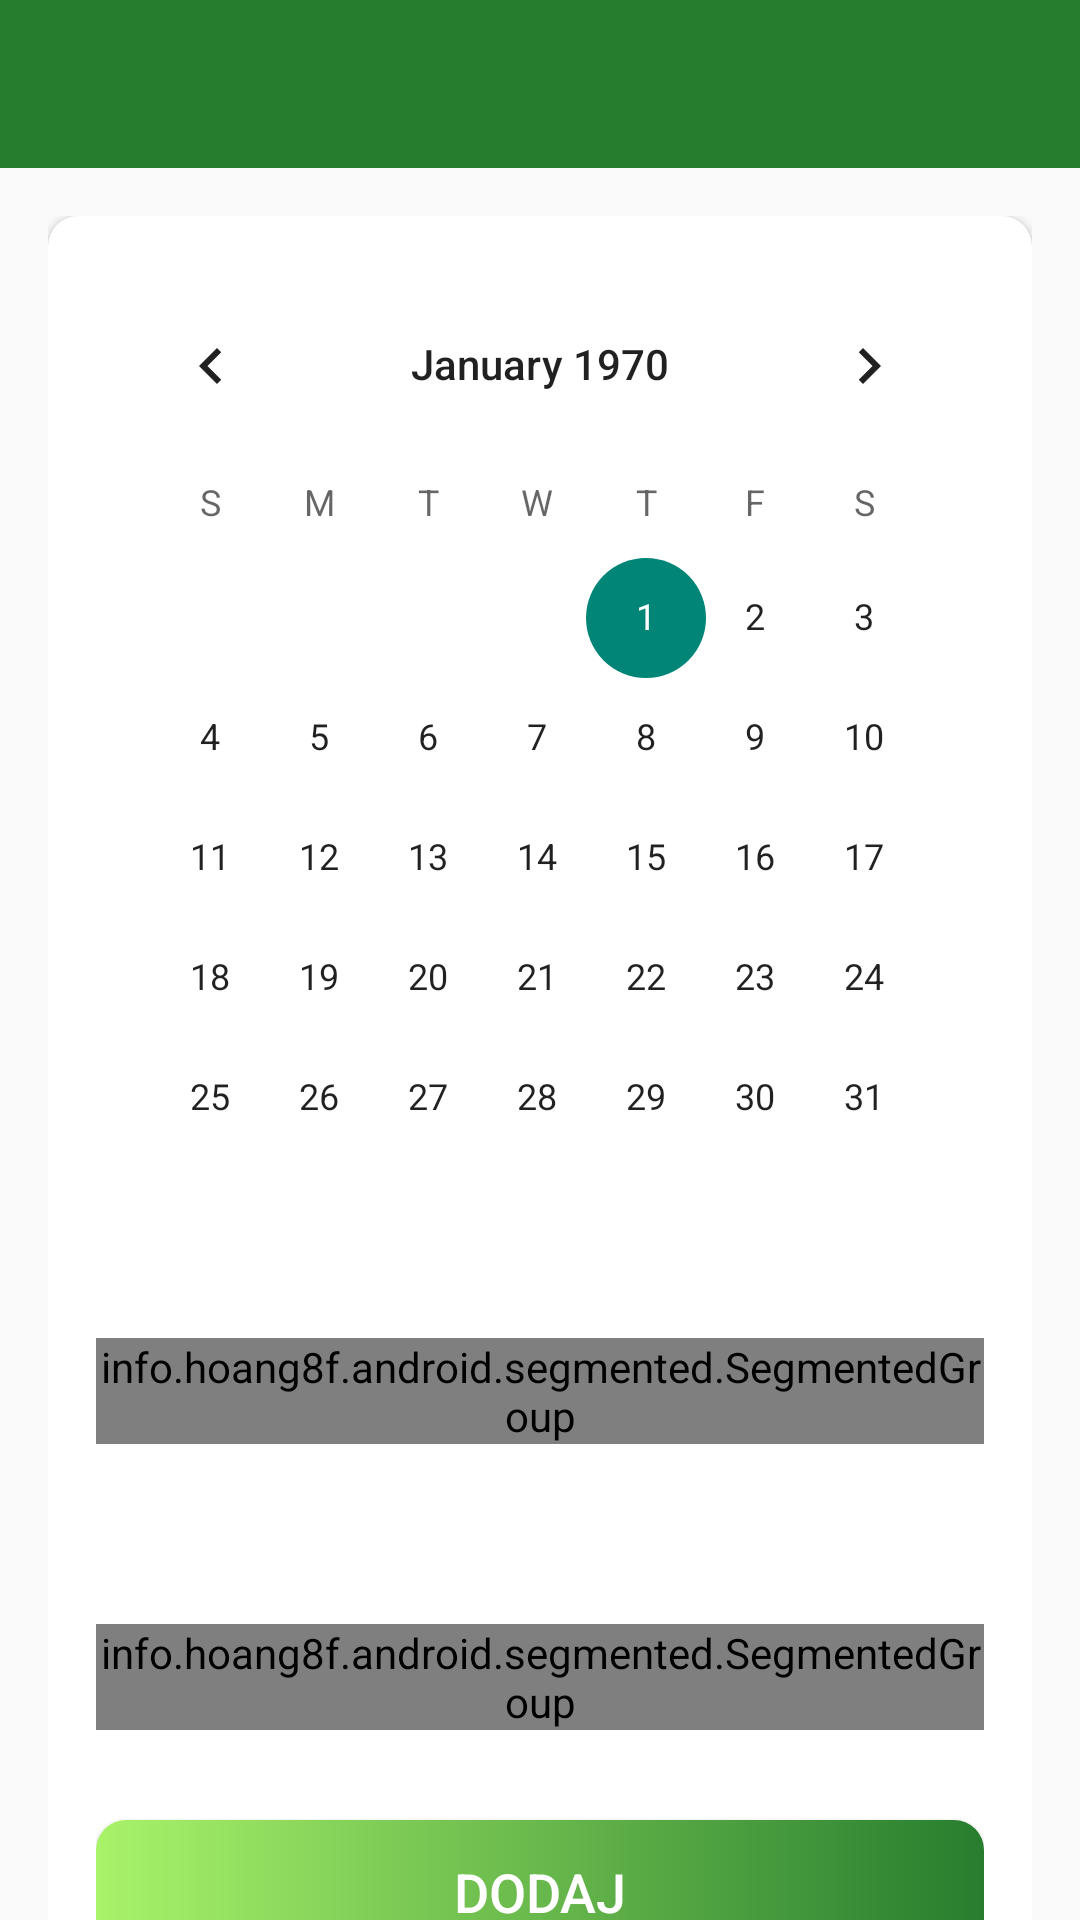

This screen was rendered from an Android layout file. Write that file and the resources it references.
<!-- AndroidManifest.xml: activity theme Theme.AppCompat.Light.NoActionBar -->
<!-- res/layout/activity_add_sparing_reservation.xml -->
<?xml version="1.0" encoding="utf-8"?>
<androidx.core.widget.NestedScrollView xmlns:android="http://schemas.android.com/apk/res/android"
    xmlns:app="http://schemas.android.com/apk/res-auto"
    xmlns:tools="http://schemas.android.com/tools"
    android:layout_width="match_parent"
    android:layout_height="match_parent">


    <LinearLayout
        android:layout_width="match_parent"
        android:layout_height="match_parent"
        android:orientation="vertical"
        app:layout_behavior="@string/appbar_scrolling_view_behavior"
        tools:context=".activities.AddSparingReservationActivity">

        <com.google.android.material.appbar.AppBarLayout
            android:layout_width="match_parent"
            android:layout_height="wrap_content"
            android:theme="@style/AppTheme.AppBarOverlay">

            <androidx.appcompat.widget.Toolbar
                android:id="@+id/toolbar_add_sparing_reservation_activity"
                android:layout_width="match_parent"
                android:layout_height="?attr/actionBarSize"
                android:background="@color/introAppNameColor"
                app:popupTheme="@style/AppTheme.PopupOverlay" />
        </com.google.android.material.appbar.AppBarLayout>

        <LinearLayout
            android:layout_width="match_parent"
            android:layout_height="wrap_content"
            android:background="@drawable/intro_wallpapper"
            android:orientation="vertical"
            android:padding="@dimen/create_group_content_padding">

            <androidx.cardview.widget.CardView
                android:layout_width="match_parent"
                android:layout_height="match_parent"
                android:elevation="@dimen/card_view_elevation"
                app:cardCornerRadius="@dimen/card_view_corner_radius">

                <LinearLayout
                    android:layout_width="match_parent"
                    android:layout_height="wrap_content"
                    android:gravity="center_horizontal"
                    android:orientation="vertical"
                    android:padding="@dimen/card_view_layout_content_padding">

                    <CalendarView
                        android:id="@+id/reservation_calendar"
                        android:layout_width="match_parent"
                        android:layout_height="match_parent" />

                    <info.hoang8f.android.segmented.SegmentedGroup xmlns:segmentedgroup="http://schemas.android.com/apk/res-auto"
                        android:id="@+id/segmented_court_sparing"
                        android:layout_width="wrap_content"
                        android:layout_height="wrap_content"
                        android:layout_marginTop="20dp"
                        android:orientation="horizontal"
                        segmentedgroup:sc_border_width="2dp"
                        segmentedgroup:sc_corner_radius="10dp"
                        segmentedgroup:sc_tint_color="@color/introAppNameColor">

                        <RadioButton
                            android:id="@+id/rb_court1_spar"
                            style="@style/RadioButton"
                            android:layout_width="wrap_content"
                            android:layout_height="wrap_content"
                            android:text="@string/court1" />

                        <RadioButton
                            android:id="@+id/rb_court2_spar"
                            style="@style/RadioButton"
                            android:layout_width="wrap_content"
                            android:layout_height="wrap_content"
                            android:text="@string/court2" />

                        <RadioButton
                            android:id="@+id/rb_court3_spar"
                            style="@style/RadioButton"
                            android:layout_width="wrap_content"
                            android:layout_height="wrap_content"
                            android:text="@string/court3" />

                        <RadioButton
                            android:id="@+id/rb_court4_spar"
                            style="@style/RadioButton"
                            android:layout_width="wrap_content"
                            android:layout_height="wrap_content"
                            android:text="@string/court4" />
                    </info.hoang8f.android.segmented.SegmentedGroup>

                    <LinearLayout
                        android:layout_width="wrap_content"
                        android:layout_height="wrap_content"
                        android:layout_marginLeft="20dp"
                        android:layout_marginTop="20dp">

                        <TextView
                            android:id="@+id/tv_sparing_time"
                            android:layout_width="wrap_content"
                            android:layout_height="wrap_content"
                            android:text="@string/choose_time"
                            android:visibility="gone">

                        </TextView>

                        <androidx.appcompat.widget.AppCompatSpinner
                            android:id="@+id/spinner_sparing_time"
                            android:layout_width="wrap_content"
                            android:layout_height="wrap_content"
                            android:spinnerMode="dialog"
                            android:visibility="gone" />

                    </LinearLayout>

                    <info.hoang8f.android.segmented.SegmentedGroup xmlns:segmentedgroup="http://schemas.android.com/apk/res-auto"
                        android:id="@+id/segmented_sparing_length"
                        android:layout_width="wrap_content"
                        android:layout_height="wrap_content"
                        android:layout_marginTop="20dp"
                        android:orientation="horizontal"
                        android:visibility="gone"
                        segmentedgroup:sc_border_width="2dp"
                        segmentedgroup:sc_corner_radius="10dp"
                        segmentedgroup:sc_tint_color="@color/introAppNameColor">

                        <RadioButton
                            android:id="@+id/rb_length1_spar"
                            style="@style/RadioButton"
                            android:layout_width="wrap_content"
                            android:layout_height="wrap_content"
                            android:text="@string/half_hour"
                            android:visibility="gone" />

                        <RadioButton
                            android:id="@+id/rb_length2_spar"
                            style="@style/RadioButton"
                            android:layout_width="wrap_content"
                            android:layout_height="wrap_content"
                            android:text="@string/hour"
                            android:visibility="gone" />

                        <RadioButton
                            android:id="@+id/rb_length3_spar"
                            style="@style/RadioButton"
                            android:layout_width="wrap_content"
                            android:layout_height="wrap_content"
                            android:text="@string/hour_and_half"
                            android:visibility="gone" />

                        <RadioButton
                            android:id="@+id/rb_length4_spar"
                            style="@style/RadioButton"
                            android:layout_width="wrap_content"
                            android:layout_height="wrap_content"
                            android:text="@string/two_hours"
                            android:visibility="gone" />
                    </info.hoang8f.android.segmented.SegmentedGroup>

                    <LinearLayout
                        android:layout_width="wrap_content"
                        android:layout_height="wrap_content"
                        android:layout_marginLeft="20dp"
                        android:layout_marginTop="20dp">

                        <TextView
                            android:id="@+id/tv_sparing_partner_name"
                            android:layout_width="wrap_content"
                            android:layout_height="wrap_content"
                            android:text="@string/sparing_partner"
                            android:visibility="gone" />

                        <androidx.appcompat.widget.AppCompatSpinner
                            android:id="@+id/spinner_partner_select"
                            android:layout_width="wrap_content"
                            android:layout_height="wrap_content"
                            android:spinnerMode="dialog"
                            android:visibility="gone" />


                    </LinearLayout>

                    <info.hoang8f.android.segmented.SegmentedGroup xmlns:segmentedgroup="http://schemas.android.com/apk/res-auto"
                        android:id="@+id/segmented_sparing_type"
                        android:layout_width="wrap_content"
                        android:layout_height="wrap_content"
                        android:layout_marginTop="20dp"
                        android:orientation="horizontal"
                        segmentedgroup:sc_border_width="2dp"
                        segmentedgroup:sc_corner_radius="10dp"
                        segmentedgroup:sc_tint_color="@color/introAppNameColor">

                        <RadioButton
                            android:id="@+id/rb_single_spar"
                            style="@style/RadioButton"
                            android:layout_width="wrap_content"
                            android:layout_height="wrap_content"
                            android:text="@string/sparing_single" />

                        <RadioButton
                            android:id="@+id/rb_double_spar"
                            style="@style/RadioButton"
                            android:layout_width="wrap_content"
                            android:layout_height="wrap_content"
                            android:text="@string/sparing_doubles" />
                    </info.hoang8f.android.segmented.SegmentedGroup>

                    <Button
                        android:id="@+id/btn_create_sparing_reservation"
                        android:layout_width="match_parent"
                        android:layout_height="wrap_content"
                        android:layout_gravity="center"
                        android:layout_marginTop="@dimen/create_group_btn_marginTop"
                        android:background="@drawable/shape_button_rounded"
                        android:foreground="?attr/selectableItemBackground"
                        android:gravity="center"
                        android:paddingTop="@dimen/btn_paddingTopBottom"
                        android:paddingBottom="@dimen/btn_paddingTopBottom"
                        android:text="@string/add"
                        android:textColor="@android:color/white"
                        android:textSize="@dimen/btn_text_size" />

                </LinearLayout>


            </androidx.cardview.widget.CardView>
        </LinearLayout>
    </LinearLayout>
</androidx.core.widget.NestedScrollView>
<!-- resources referenced by this layout -->
<resources>
  <color name="introAppNameColor">#277d2e</color>
  <dimen name="btn_paddingTopBottom">8dp</dimen>
  <dimen name="btn_text_size">18sp</dimen>
  <dimen name="card_view_corner_radius">10dp</dimen>
  <dimen name="card_view_elevation">10dp</dimen>
  <dimen name="card_view_layout_content_padding">16dp</dimen>
  <dimen name="create_group_btn_marginTop">30dp</dimen>
  <dimen name="create_group_content_padding">16dp</dimen>
  <!-- drawable shape_button_rounded (drawable) -->
  <?xml version="1.0" encoding="utf-8"?>
  <shape xmlns:android="http://schemas.android.com/apk/res/android"
      android:shape="rectangle">
  
      <gradient
          android:angle="360"
          android:startColor="@color/Inchworm"
          android:endColor="@color/introAppNameColor"
          android:type="linear">
  
      </gradient>
      <corners
          android:radius="10dp"
          >
  
      </corners>
  
  
  </shape>
  <string name="add">Dodaj</string>
  <string name="choose_time">Wybierz godzinę rozpoczęcia</string>
  <string name="court1">Kort 1</string>
  <string name="court2">Kort 2</string>
  <string name="court3">Kort 3</string>
  <string name="court4">Kort 4</string>
  <string name="half_hour">0.5 godz</string>
  <string name="hour">1 godz</string>
  <string name="hour_and_half">1.5 godz</string>
  <string name="sparing_doubles">Sparing deblowy</string>
  <string name="sparing_partner">Wybierz sparingpartnera</string>
  <string name="sparing_single">Sparing singlowy</string>
  <string name="two_hours">2 godz</string>
  <style name="AppTheme.AppBarOverlay" parent="ThemeOverlay.AppCompat.Dark.ActionBar" />
  <style name="AppTheme.PopupOverlay" parent="ThemeOverlay.AppCompat.Light" />
  <color name="Inchworm">#A9F36A</color>
</resources>
